Run: headless pygame with SDL's dummy video driver; simulated clock (each Clock.tick advances the game by its frame time, no real sleeping); random seed 0; keys injected as events and as key.get_pressed() state; no mouse input.
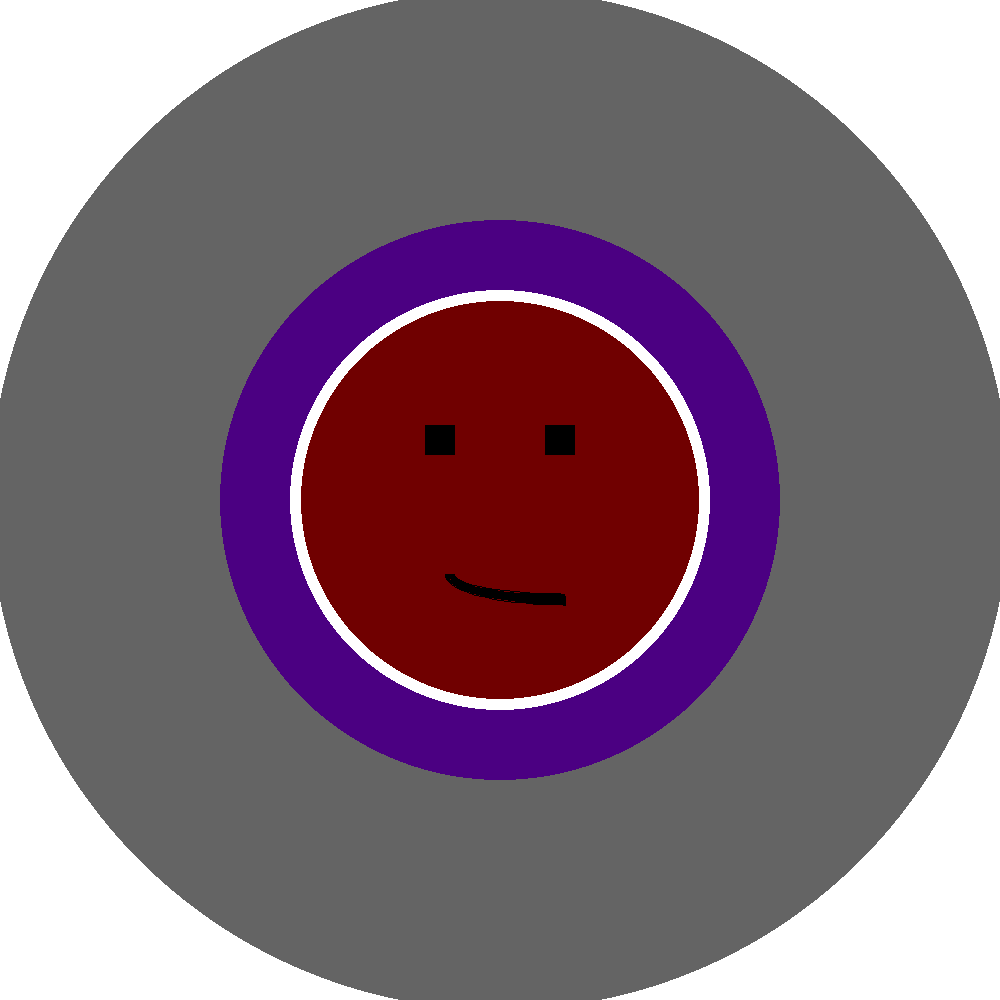
Frame 1 of 2 · flips 1–60 · no input
Frame 2 of 2 · flips 61–180 · tapped SPACE, RETURN · held RIGHT (→), D (game ended) · screen unchanged from frame 1, image omitted

The pygame program that drew these frames:

'''
Drawing_AlexYu
Alex Yu
Nov 21st 2017
version 1.0
The program creates a record with a smiley on it.


'''

import pygame
import random
import math

# colours

GREEN = (60, 179, 113, 0)
RED = (112, 0, 0, 50)
PURPLE = (75,0,130, 50)
WHITE = (255, 255, 255)
GREY = (100, 100, 100)
BLACK = (0, 0, 0)


pygame.init()


# screen

width = 1000
height = 1000

size = (width , height)
screen = pygame.display.set_mode(size)

pygame.display.set_caption("Alex Yu's Simple Drawing!")

done = False



clock = pygame.time.Clock()

while done != True:
    # main loop
    for event in pygame.event.get():
        if event.type == pygame.QUIT:
            done = True
        elif event.type == pygame.KEYDOWN:
            done = True



    screen.fill(WHITE)

    modulus = random.randrange( 1 , 255 )
    # modulus = 200
    size = random.randrange( 5 , 20 )

    #RECORD

    circle_radius = 0
    circle_radius2 = 210
    circle_radius3 = 280


    for j in range(255, 0, -1):
        pygame.draw.circle(screen, GREY, [width / 2, height / 2], 255 + j, j)

    for r in range(0, 200, 1):

        pygame.draw.circle(screen, RED, [width / 2, height / 2], circle_radius + r, r)

    for r2 in range(200, 250, 1):

        pygame.draw.circle(screen, PURPLE, [width / 2, height / 2], circle_radius2 + r, r)

    for r2 in range(300, 310, 1):

        pygame.draw.circle(screen, GREY, [width / 2, height / 2], circle_radius3 + r, r)



    #  FACE

    rect_size = 30
    x_center = width / 2 - rect_size / 2
    y_center = height / 2 - rect_size / 2

    # LEFT EYE
    pygame.draw.rect(screen, BLACK, (x_center  - 60, y_center - 60, rect_size, rect_size), 0)

    # RIGHT EYE
    pygame.draw.rect(screen, BLACK, (x_center  + 60, y_center - 60, rect_size, rect_size), 0)

    # MOUTH
    pygame.draw.arc(screen, BLACK, (x_center - (rect_size + 10), y_center + 60, rect_size * 8, rect_size * 2), math.pi, 3 * math.pi / 2, 10)


    pygame.display.flip()


    clock.tick(5)


pygame.quit()
